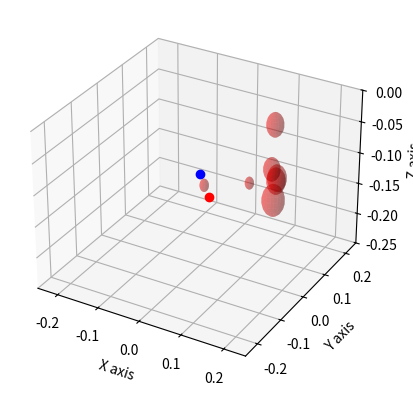

This chart was generated by the following Python code: (Note: this script raises an exception after producing the figure.)
# # -*- coding: utf-8 -*-
# """RoboticsFinal.ipynb

# Automatically generated by Colab.

# Original file is located at
#     https://colab.research.google.com/drive/16A-FnlbB7zb_TVMw3TH-VlU0ItxH97Cu
# """



# """# Generalized Version for 3D:"""

import numpy as np
import matplotlib.pyplot as plt
import matplotlib.animation as animation
import math
import random

# # Node class representing a state in the space
# class Node:
#     def __init__(self, x, y, z):
#         self.x = x
#         self.y = y
#         self.z = z
#         self.parent = None
#         self.cost = 0

# # RRT* algorithm
# class RRTStar:
#     def __init__(self, start, goal, num_obstacles, map_size, step_size=1.0, max_iter=500):
#         self.start = Node(start[0], start[1], start[2])
#         self.goal = Node(goal[0], goal[1], goal[2])
#         self.map_size = map_size
#         self.obstacles = self.generate_random_obstacles(num_obstacles)
#         self.step_size = step_size
#         self.max_iter = max_iter
#         self.node_list = [self.start]
#         self.goal_region_radius = 1.5
#         self.search_radius = 2.0
#         self.path = None
#         self.goal_reached = False

#         # Visualization setup (using 3D plot)
#         self.fig = plt.figure()
#         self.ax = self.fig.add_subplot(111, projection='3d')
#         self.setup_visualization()

#     def generate_random_obstacles(self, num_obstacles):
#         """Randomly generate obstacles with random positions and sizes."""
#         obstacles = []
#         for _ in range(num_obstacles):
#             ox = random.uniform(2, self.map_size[0] - 2)
#             oy = random.uniform(2, self.map_size[1] - 2)
#             oz = random.uniform(2, self.map_size[2] - 2)
#             size = random.uniform(1, 3)
#             obstacles.append((ox, oy, oz, size))
#         return obstacles

#     def setup_visualization(self):
#         """Set up the visualization environment (grid, start, goal, obstacles)."""
#         self.ax.plot([self.start.x], [self.start.y], [self.start.z], 'bo', label='Start')
#         self.ax.plot([self.goal.x], [self.goal.y], [self.goal.z], 'ro', label='Goal')
#         self.ax.set_xlim(0, self.map_size[0])
#         self.ax.set_ylim(0, self.map_size[1])
#         self.ax.set_zlim(0, self.map_size[2])
#         self.ax.grid(True)

#         # Draw the randomly generated obstacles
#         self.draw_obstacles()

#     def draw_obstacles(self):
#         """Draw the static obstacles on the map."""
#         for (ox, oy, oz, size) in self.obstacles:
#             u, v = np.mgrid[0:2*np.pi:20j, 0:np.pi:10j]
#             x = ox + size * np.cos(u) * np.sin(v)
#             y = oy + size * np.sin(u) * np.sin(v)
#             z = oz + size * np.cos(v)
#             self.ax.plot_surface(x, y, z, color='r', alpha=0.3)

#     def get_random_node(self):
#         """Generate a random node in the map."""
#         if random.random() > 0.2:
#             rand_node = Node(random.uniform(0, self.map_size[0]), random.uniform(0, self.map_size[1]), random.uniform(0, self.map_size[2]))
#         else:
#             rand_node = Node(self.goal.x, self.goal.y, self.goal.z)
#         return rand_node

#     def steer(self, from_node, to_node):
#         """Steer from one node to another, step-by-step."""
#         vector = np.array([to_node.x - from_node.x, to_node.y - from_node.y, to_node.z - from_node.z])
#         norm_vector = vector / np.linalg.norm(vector) * self.step_size
#         new_node = Node(from_node.x + norm_vector[0], from_node.y + norm_vector[1], from_node.z + norm_vector[2])
#         new_node.cost = from_node.cost + self.step_size
#         new_node.parent = from_node
#         return new_node

#     def is_collision_free(self, node):
#         """Check if the node is collision-free with respect to obstacles."""
#         for (ox, oy, oz, size) in self.obstacles:
#             if (node.x - ox) ** 2 + (node.y - oy) ** 2 + (node.z - oz) ** 2 <= size ** 2:
#                 return False
#         return True

#     def find_neighbors(self, new_node):
#       """Find nearby nodes within the search radius."""
#       return [node for node in self.node_list
#               if np.linalg.norm([node.x - new_node.x, node.y - new_node.y, node.z - new_node.z]) < self.search_radius]

#     def choose_parent(self, neighbors, nearest_node, new_node):
#         """Choose the best parent for the new node based on cost."""
#         min_cost = nearest_node.cost + np.linalg.norm([new_node.x - nearest_node.x, new_node.y - nearest_node.y, new_node.z - nearest_node.z])
#         best_node = nearest_node

#         for neighbor in neighbors:
#             cost = neighbor.cost + np.linalg.norm([new_node.x - neighbor.x, new_node.y - neighbor.y, new_node.z - neighbor.z])
#             if cost < min_cost and self.is_collision_free(neighbor):
#                 best_node = neighbor
#                 min_cost = cost

#         new_node.cost = min_cost
#         new_node.parent = best_node
#         return new_node

#     def rewire(self, new_node, neighbors):
#         """Rewire the tree by checking if any neighbor should adopt the new node as a parent."""
#         for neighbor in neighbors:
#             cost = new_node.cost + np.linalg.norm([neighbor.x - new_node.x, neighbor.y - new_node.y, neighbor.z - new_node.z])
#             if cost < neighbor.cost and self.is_collision_free(neighbor):
#                 neighbor.parent = new_node
#                 neighbor.cost = cost

#     def reached_goal(self, node):
#         """Check if the goal has been reached."""
#         return np.linalg.norm([node.x - self.goal.x, node.y - self.goal.y, node.z - self.goal.z]) < self.goal_region_radius

#     def generate_final_path(self, goal_node):
#         """Generate the final path from the start to the goal."""
#         path = []
#         node = goal_node
#         while node is not None:
#             path.append([node.x, node.y, node.z])
#             node = node.parent
#         return path[::-1]  # Reverse the path

#     def get_nearest_node(self, node_list, rand_node):
#         """Find the nearest node in the tree to the random node."""
#         distances = [np.linalg.norm([node.x - rand_node.x, node.y - rand_node.y, node.z - rand_node.z]) for node in node_list]
#         nearest_node = node_list[np.argmin(distances)]
#         return nearest_node

#     def draw_tree(self, node):
#         """Draw a tree edge from the current node to its parent."""
#         if node.parent:
#             self.ax.plot([node.x, node.parent.x], [node.y, node.parent.y], [node.z, node.parent.z], "-b")

#     def draw_path(self):
#         """Draw the final path from start to goal."""
#         if self.path:
#             self.ax.plot([x[0] for x in self.path], [x[1] for x in self.path], [x[2] for x in self.path], '-g', label='Path')

# # Animation function to run the RRT* iterations and plot in real-time
# def animate(i):
#     if i < rrt_star.max_iter and not rrt_star.goal_reached:
#         rand_node = rrt_star.get_random_node()
#         nearest_node = rrt_star.get_nearest_node(rrt_star.node_list, rand_node)
#         new_node = rrt_star.steer(nearest_node, rand_node)

#         if rrt_star.is_collision_free(new_node):
#             neighbors = rrt_star.find_neighbors(new_node)
#             new_node = rrt_star.choose_parent(neighbors, nearest_node, new_node)
#             rrt_star.node_list.append(new_node)
#             rrt_star.rewire(new_node, neighbors)
#             rrt_star.draw_tree(new_node)

#         if rrt_star.reached_goal(new_node):
#             rrt_star.path = rrt_star.generate_final_path(new_node)
#             rrt_star.draw_path()
#             rrt_star.goal_reached = True  # Set the goal reached flag

# # Main execution
# if __name__ == "__main__":
#     start = [1,1,1]
#     goal = [18,18,18]
#     num_obstacles = 6  # Number of random obstacles
#     map_size = [20,20,20]

#     rrt_star = RRTStar(start, goal, num_obstacles, map_size)

#     # Create animation
#     ani = animation.FuncAnimation(rrt_star.fig, animate, frames=rrt_star.max_iter, interval=10, repeat=False)

#     # Save the animation
#     filename='rrt_star_animation.gif'
#     ani.save(filename=filename, writer='pillow', fps=30)


# -*- coding: utf-8 -*-
"""RoboticsFinal.ipynb

Automatically generated by Colab.

Original file is located at
    https://colab.research.google.com/drive/16A-FnlbB7zb_TVMw3TH-VlU0ItxH97Cu
"""

import numpy as np
import matplotlib.pyplot as plt
import matplotlib.animation as animation
import math
import random

# Node class representing a state in the space
class Node:
    def __init__(self, x, y, z):
        self.x = x
        self.y = y
        self.z = z
        self.parent = None
        self.cost = 0

# RRT* algorithm
class RRTStar:
    def __init__(self, start, goal, num_obstacles, map_size, step_size=0.001, max_iter=1000):
        self.start = Node(start[0], start[1], start[2])
        self.goal = Node(goal[0], goal[1], goal[2])
        self.map_size = map_size
        self.obstacles = self.generate_random_obstacles(num_obstacles)
        self.step_size = step_size
        self.max_iter = max_iter
        self.node_list = [self.start]
        self.goal_region_radius = 0.003
        self.search_radius = 0.005
        self.path = None
        self.goal_reached = False
        self.goal_bias = 0.4

        # Visualization setup (using 3D plot)
        self.fig = plt.figure()
        self.ax = self.fig.add_subplot(111, projection='3d')
        self.setup_visualization()

    def generate_random_obstacles(self, num_obstacles):
        """Randomly generate obstacles with random positions and sizes."""
        obstacles = []

        mid_x = (self.start.x + self.goal.x) / 2
        mid_y = (self.start.y + self.goal.y) / 2
        mid_z = (self.start.z + self.goal.z) / 2
        fixed_obstacle_size = 0.01  # Small obstacle size
        obstacles.append((mid_x, mid_y, mid_z, fixed_obstacle_size))

        for _ in range(num_obstacles):
            ox = random.uniform(0.02, self.map_size[0] - 0.02)
            oy = random.uniform(0.02, self.map_size[1] - 0.02)
            oz = random.uniform(-self.map_size[2] + 0.02, -0.02)
            size = random.uniform(0.01, 0.03)
            obstacles.append((ox, oy, oz, size))
        return obstacles

    def setup_visualization(self):
        """Set up the visualization environment (grid, start, goal, obstacles)."""
        self.ax.plot([self.start.x], [self.start.y], [self.start.z], 'bo', label='Start')
        # self.ax.text(self.start.x, self.start.y, self.start.z, f'Start\n({self.start.x}, {self.start.y}, {self.start.z})',
        #              fontsize=10, bbox=dict(facecolor='blue', alpha=0.5))
        self.ax.plot([self.goal.x], [self.goal.y], [self.goal.z], 'ro', label='Goal')
        # self.ax.text(self.goal.x, self.goal.y, self.goal.z, f'Goal\n({self.goal.x}, {self.goal.y}, {self.goal.z})', 
        #              fontsize=10, bbox=dict(facecolor='red', alpha=0.5))
        self.ax.set_xlim(-self.map_size[0], self.map_size[0])
        self.ax.set_ylim(-self.map_size[1], self.map_size[1])
        self.ax.set_zlim(-self.map_size[2], 0)
        self.ax.grid(True)
        self.ax.set_xlabel('X axis')
        self.ax.set_ylabel('Y axis')
        self.ax.set_zlabel('Z axis')

        # Draw the randomly generated obstacles
        self.draw_obstacles()

    def draw_obstacles(self):
        """Draw the static obstacles on the map."""
        for (ox, oy, oz, size) in self.obstacles:
            u, v = np.mgrid[0:2*np.pi:20j, 0:np.pi:10j]
            x = ox + size * np.cos(u) * np.sin(v)
            y = oy + size * np.sin(u) * np.sin(v)
            z = oz + size * np.cos(v)
            self.ax.plot_surface(x, y, z, color='r', alpha=0.3)

    def get_random_node(self):
        """Generate a random node in the map."""
        if random.random() > self.goal_bias:
            rand_node = Node(random.uniform(-self.map_size[0], self.map_size[0]), random.uniform(-self.map_size[0], self.map_size[1]), random.uniform(-self.map_size[2], 0))
        else:
            rand_node = Node(self.goal.x, self.goal.y, self.goal.z)
        return rand_node

    def steer(self, from_node, to_node):
        """Steer from one node to another, step-by-step."""
        vector = np.array([to_node.x - from_node.x, to_node.y - from_node.y, to_node.z - from_node.z])
        norm_vector = vector / np.linalg.norm(vector) * self.step_size
        new_node = Node(from_node.x + norm_vector[0], from_node.y + norm_vector[1], from_node.z + norm_vector[2])
        new_node.cost = from_node.cost + self.step_size
        new_node.parent = from_node
        return new_node

    def is_collision_free(self, node):
        """Check if the node is collision-free with respect to obstacles."""
        for (ox, oy, oz, size) in self.obstacles:
            if (node.x - ox) ** 2 + (node.y - oy) ** 2 + (node.z - oz) ** 2 <= size ** 2:
                return False
        return True

    def find_neighbors(self, new_node):
        """Find nearby nodes within the search radius."""
        return [node for node in self.node_list
                if np.linalg.norm([node.x - new_node.x, node.y - new_node.y, node.z - new_node.z]) < self.search_radius]

    def choose_parent(self, neighbors, nearest_node, new_node):
        """Choose the best parent for the new node based on cost."""
        min_cost = nearest_node.cost + np.linalg.norm([new_node.x - nearest_node.x, new_node.y - nearest_node.y, new_node.z - nearest_node.z])
        best_node = nearest_node

        for neighbor in neighbors:
            cost = neighbor.cost + np.linalg.norm([new_node.x - neighbor.x, new_node.y - neighbor.y, new_node.z - neighbor.z])
            if cost < min_cost and self.is_collision_free(neighbor):
                best_node = neighbor
                min_cost = cost

        new_node.cost = min_cost
        new_node.parent = best_node
        return new_node

    def rewire(self, new_node, neighbors):
        """Rewire the tree by checking if any neighbor should adopt the new node as a parent."""
        for neighbor in neighbors:
            cost = new_node.cost + np.linalg.norm([neighbor.x - new_node.x, neighbor.y - new_node.y, neighbor.z - new_node.z])
            if cost < neighbor.cost and self.is_collision_free(neighbor):
                neighbor.parent = new_node
                neighbor.cost = cost

    def reached_goal(self, node):
        """Check if the goal has been reached."""
        return np.linalg.norm([node.x - self.goal.x, node.y - self.goal.y, node.z - self.goal.z]) < self.goal_region_radius

    def generate_final_path(self, goal_node):
        """Generate the final path from the start to the goal."""
        path = []
        node = goal_node
        while node is not None:
            path.append([node.x, node.y, node.z])
            node = node.parent

        print("Final path coordinates:")
        for coord in path:
            print(coord)

        return path[::-1]  # Reverse the path
    


    def get_nearest_node(self, node_list, rand_node):
        """Find the nearest node in the tree to the random node."""
        distances = [np.linalg.norm([node.x - rand_node.x, node.y - rand_node.y, node.z - rand_node.z]) for node in node_list]
        nearest_node = node_list[np.argmin(distances)]
        return nearest_node

    def draw_tree(self, node):
        """Draw a tree edge from the current node to its parent."""
        if node.parent:
            self.ax.plot([node.x, node.parent.x], [node.y, node.parent.y], [node.z, node.parent.z], "-b")

    def draw_path(self):
        """Draw the final path from start to goal."""
        if self.path:
            self.ax.plot([x[0] for x in self.path], [x[1] for x in self.path], [x[2] for x in self.path], '-g', label='Path')

# Animation function to run the RRT* iterations and plot in real-time
def animate(i):
    if i < rrt_star.max_iter and not rrt_star.goal_reached:
        rand_node = rrt_star.get_random_node()
        nearest_node = rrt_star.get_nearest_node(rrt_star.node_list, rand_node)
        new_node = rrt_star.steer(nearest_node, rand_node)

        if rrt_star.is_collision_free(new_node):
            neighbors = rrt_star.find_neighbors(new_node)
            new_node = rrt_star.choose_parent(neighbors, nearest_node, new_node)
            rrt_star.node_list.append(new_node)
            rrt_star.rewire(new_node, neighbors)
            rrt_star.draw_tree(new_node)

        if rrt_star.reached_goal(new_node):
            rrt_star.path = rrt_star.generate_final_path(new_node)
            rrt_star.draw_path()
            rrt_star.goal_reached = True  # Set the goal reached flag


    # Main execution
if __name__ == "__main__":
    start = [0, 0, -0.1]
    goal = [0.05, -0.05, -0.11]
    num_obstacles = 6  # Number of random obstacles
    map_size = [0.25, 0.25, 0.25]

    rrt_star = RRTStar(start, goal, num_obstacles, map_size)

    # Create animation
    ani = animation.FuncAnimation(rrt_star.fig, animate, frames=rrt_star.max_iter, interval=10, repeat=False)

    # Save the animation
    filename = 'basic_results/rrt_star_animation.gif'
    ani.save(filename=filename, writer='pillow', fps=30)

    # Show plot
    plt.legend()
    plt.show()
